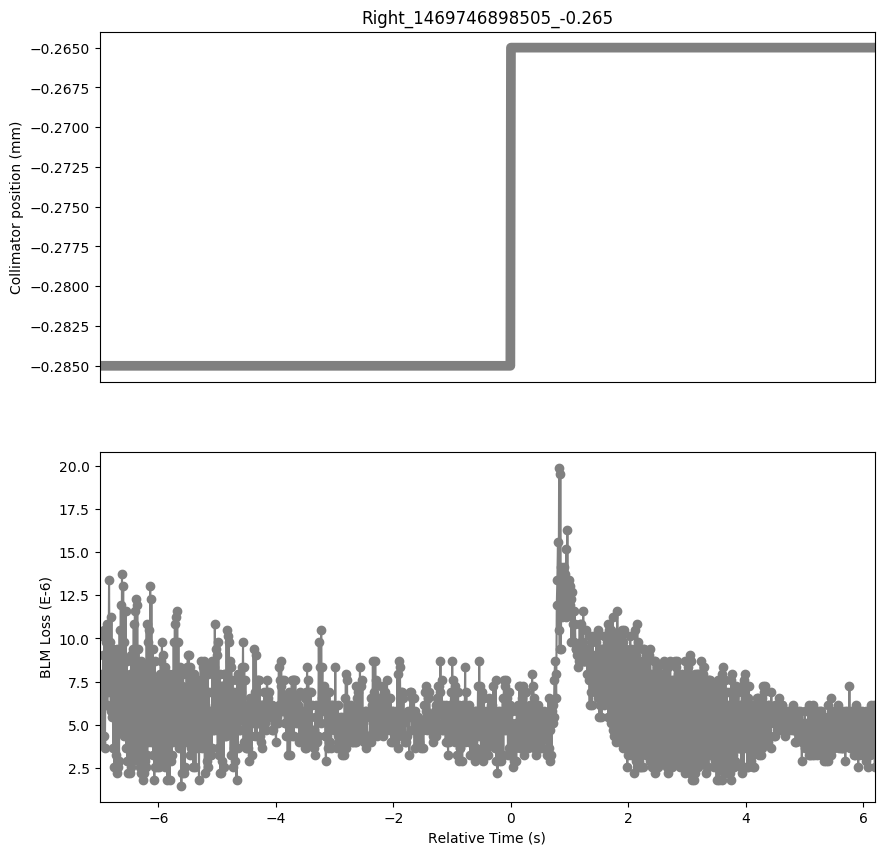

Values plotted in this chart, from the file beside it:
Timestamp, position, BLMTI.06R7.B2I10_TCP.D6R7.B2
1469746891510, -0.285, 1.0136000000000001e-05
1469746891520, -0.285, 5.43e-06
1469746891530, -0.285, 7.602e-06
1469746891540, -0.285, 3.982e-06
1469746891550, -0.285, 7.964e-06
1469746891560, -0.285, 4.343999999999999e-06
1469746891570, -0.285, 9.05e-06
1469746891580, -0.285, 4.343999999999999e-06
1469746891590, -0.285, 1.0498e-05
1469746891600, -0.285, 3.62e-06
1469746891610, -0.285, 9.774e-06
1469746891620, -0.285, 6.154e-06
1469746891630, -0.285, 1.086e-05
1469746891640, -0.285, 6.154e-06
1469746891650, -0.285, 9.774e-06
1469746891660, -0.285, 6.877999999999999e-06
1469746891670, -0.285, 1.3394000000000001e-05
1469746891680, -0.285, 7.24e-06
1469746891690, -0.285, 9.774e-06
1469746891700, -0.285, 5.792000000000001e-06
1469746891710, -0.285, 1.1222e-05
1469746891720, -0.285, 5.43e-06
1469746891730, -0.285, 9.412e-06
1469746891740, -0.285, 3.62e-06
1469746891750, -0.285, 8.326e-06
1469746891760, -0.285, 2.5340000000000002e-06
1469746891770, -0.285, 9.05e-06
1469746891780, -0.285, 3.258e-06
1469746891790, -0.285, 9.05e-06
1469746891800, -0.285, 2.1719999999999997e-06
1469746891810, -0.285, 9.412e-06
1469746891820, -0.285, 2.5340000000000002e-06
1469746891830, -0.285, 8.687999999999999e-06
1469746891840, -0.285, 2.8960000000000003e-06
1469746891850, -0.285, 1.0498e-05
1469746891860, -0.285, 4.706e-06
1469746891870, -0.285, 1.1945999999999999e-05
1469746891880, -0.285, 4.706e-06
1469746891890, -0.285, 1.3755999999999998e-05
1469746891900, -0.285, 5.792000000000001e-06
1469746891910, -0.285, 1.3032e-05
1469746891920, -0.285, 4.343999999999999e-06
1469746891930, -0.285, 9.774e-06
1469746891940, -0.285, 4.706e-06
1469746891950, -0.285, 1.1584000000000001e-05
1469746891960, -0.285, 3.62e-06
1469746891970, -0.285, 8.687999999999999e-06
1469746891980, -0.285, 2.8960000000000003e-06
1469746891990, -0.285, 7.602e-06
1469746892000, -0.285, 2.1719999999999997e-06
1469746892010, -0.285, 7.602e-06
1469746892020, -0.285, 2.1719999999999997e-06
1469746892030, -0.285, 7.964e-06
1469746892040, -0.285, 2.5340000000000002e-06
1469746892050, -0.285, 9.05e-06
1469746892060, -0.285, 2.8960000000000003e-06
1469746892070, -0.285, 9.412e-06
1469746892080, -0.285, 3.62e-06
1469746892090, -0.285, 1.086e-05
1469746892100, -0.285, 3.258e-06
... 1,260 more rows
